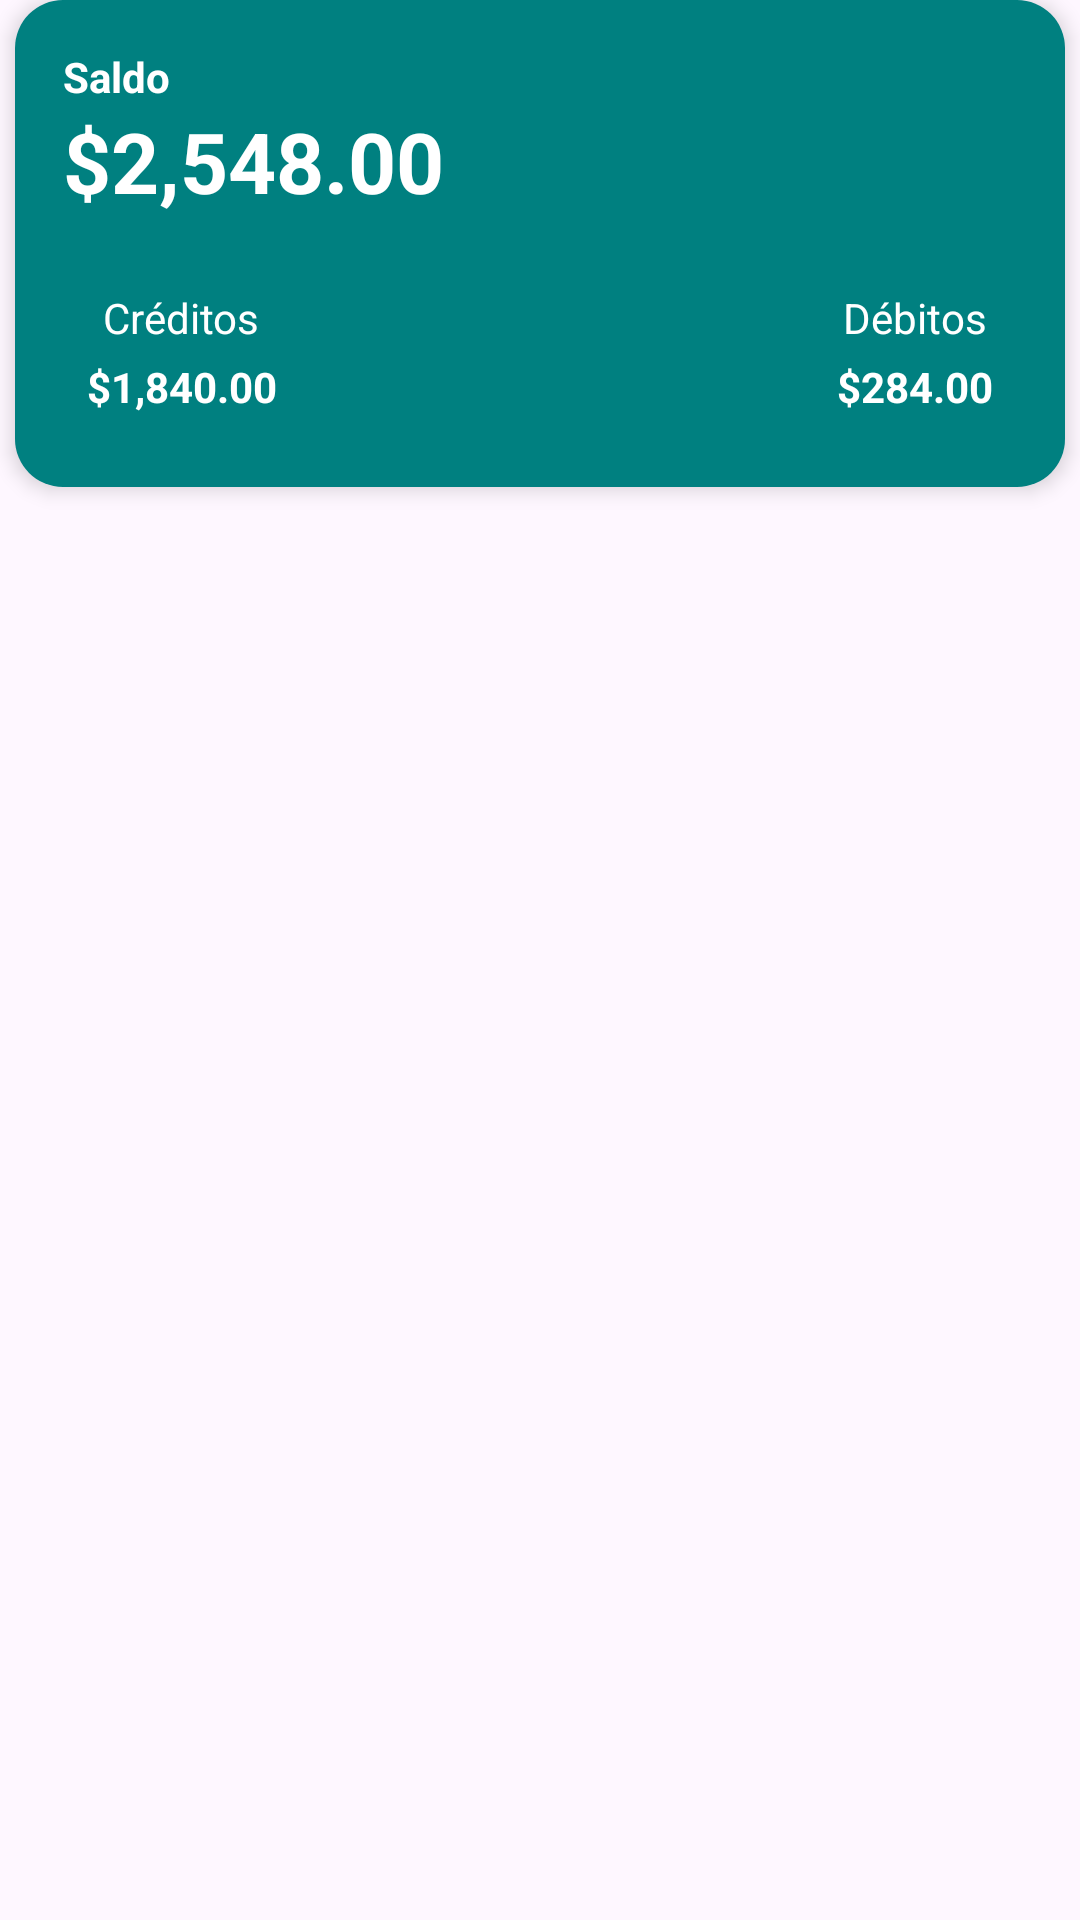

This screen was rendered from an Android layout file. Write that file and the resources it references.
<!-- AndroidManifest.xml: application theme Theme.MeusGastos -->
<!-- res/layout/activity_list.xml -->
<?xml version="1.0" encoding="utf-8"?>
<androidx.constraintlayout.widget.ConstraintLayout xmlns:android="http://schemas.android.com/apk/res/android"
    xmlns:app="http://schemas.android.com/apk/res-auto"
    xmlns:tools="http://schemas.android.com/tools"
    android:layout_width="match_parent"
    android:layout_height="match_parent">

    <androidx.constraintlayout.widget.ConstraintLayout
        android:id="@+id/expense_card"
        android:layout_width="wrap_content"
        android:layout_height="wrap_content"
        android:background="@drawable/rounded_background"
        android:elevation="4dp"
        android:minWidth="350dp"
        android:padding="16dp"
        app:layout_constraintEnd_toEndOf="parent"
        app:layout_constraintStart_toStartOf="parent"
        app:layout_constraintTop_toTopOf="parent">

        
        <TextView
            android:id="@+id/totalBalanceLabel"
            android:layout_width="wrap_content"
            android:layout_height="wrap_content"
            android:layout_marginBottom="8dp"
            android:text="Saldo"
            android:textColor="@android:color/white"


            android:textStyle="bold"
            app:layout_constraintStart_toStartOf="parent"
            app:layout_constraintTop_toTopOf="parent" />

        <TextView
            android:id="@+id/totalBalanceAmount"
            android:layout_width="wrap_content"
            android:layout_height="wrap_content"
            android:text="$2,548.00"
            android:textColor="@android:color/white"
            android:textSize="28sp"
            android:textStyle="bold"
            app:layout_constraintStart_toStartOf="parent"
            app:layout_constraintTop_toBottomOf="@id/totalBalanceLabel" />

        <androidx.constraintlayout.widget.ConstraintLayout
            android:id="@+id/incomeExpensesLayout"
            android:layout_width="0dp"
            android:layout_height="wrap_content"
            android:layout_marginTop="16dp"
            app:layout_constraintEnd_toEndOf="parent"
            app:layout_constraintStart_toStartOf="parent"
            app:layout_constraintTop_toBottomOf="@id/totalBalanceAmount">

            
            <LinearLayout
                android:id="@+id/incomeContainer"
                android:layout_width="wrap_content"
                android:layout_height="wrap_content"
                android:orientation="vertical"
                android:padding="8dp"
                app:layout_constraintStart_toStartOf="parent"
                app:layout_constraintTop_toTopOf="parent">

                <TextView
                    android:id="@+id/incomeLabel"
                    android:layout_width="wrap_content"
                    android:layout_height="wrap_content"
                    android:layout_gravity="center_horizontal"
                    android:drawableStart="@drawable/income_arrow"
                    android:drawablePadding="2dp"
                    android:text="Créditos"
                    android:textColor="@android:color/white" />

                <TextView
                    android:id="@+id/incomeAmount"
                    android:layout_width="wrap_content"
                    android:layout_height="wrap_content"
                    android:layout_gravity="center_horizontal"
                    android:layout_marginTop="4dp"
                    android:text="$1,840.00"
                    android:textColor="@android:color/white"
                    android:textStyle="bold" />
            </LinearLayout>

            
            <LinearLayout
                android:id="@+id/expensesContainer"
                android:layout_width="wrap_content"
                android:layout_height="wrap_content"
                android:orientation="vertical"
                android:padding="8dp"
                app:layout_constraintEnd_toEndOf="parent"
                app:layout_constraintTop_toTopOf="parent">


                <TextView
                    android:id="@+id/expensesLabel"
                    android:layout_width="wrap_content"
                    android:layout_height="wrap_content"
                    android:layout_gravity="center_horizontal"
                    android:drawableStart="@drawable/expense_arrow"
                    android:drawablePadding="2dp"
                    android:text="Débitos"
                    android:textColor="@android:color/white"

                    />

                <TextView
                    android:id="@+id/expensesAmount"
                    android:layout_width="wrap_content"
                    android:layout_height="wrap_content"
                    android:layout_gravity="center_horizontal"
                    android:layout_marginTop="4dp"
                    android:text="$284.00"
                    android:textColor="@android:color/white"
                    android:textStyle="bold" />
            </LinearLayout>

        </androidx.constraintlayout.widget.ConstraintLayout>

    </androidx.constraintlayout.widget.ConstraintLayout>

    <androidx.constraintlayout.widget.ConstraintLayout
        android:id="@+id/constraintLayout"
        android:layout_width="match_parent"
        android:layout_height="match_parent"
        android:layout_marginTop="200dp"
        app:layout_constraintEnd_toEndOf="parent"
        app:layout_constraintStart_toStartOf="parent"
        app:layout_constraintTop_toBottomOf="@+id/expense_card">

        <ListView

            android:id="@+id/mainListView"
            android:layout_width="match_parent"
            android:layout_height="match_parent"

            app:layout_constraintTop_toTopOf="parent"
            tools:layout_editor_absoluteX="16dp" />
    </androidx.constraintlayout.widget.ConstraintLayout>

</androidx.constraintlayout.widget.ConstraintLayout>
<!-- resources referenced by this layout -->
<resources>
  <!-- drawable rounded_background (drawable) -->
  <shape xmlns:android="http://schemas.android.com/apk/res/android">
      <solid android:color="#008080" /> 
      <corners android:radius="16dp" />
  </shape>
  <style name="Theme.MeusGastos" parent="Base.Theme.MeusGastos" />
  <style name="Base.Theme.MeusGastos" parent="Theme.Material3.DayNight.NoActionBar">
          
          <item name="colorPrimary">@color/primary</item>
      </style>
  <color name="primary">#2A7C76</color>
</resources>
